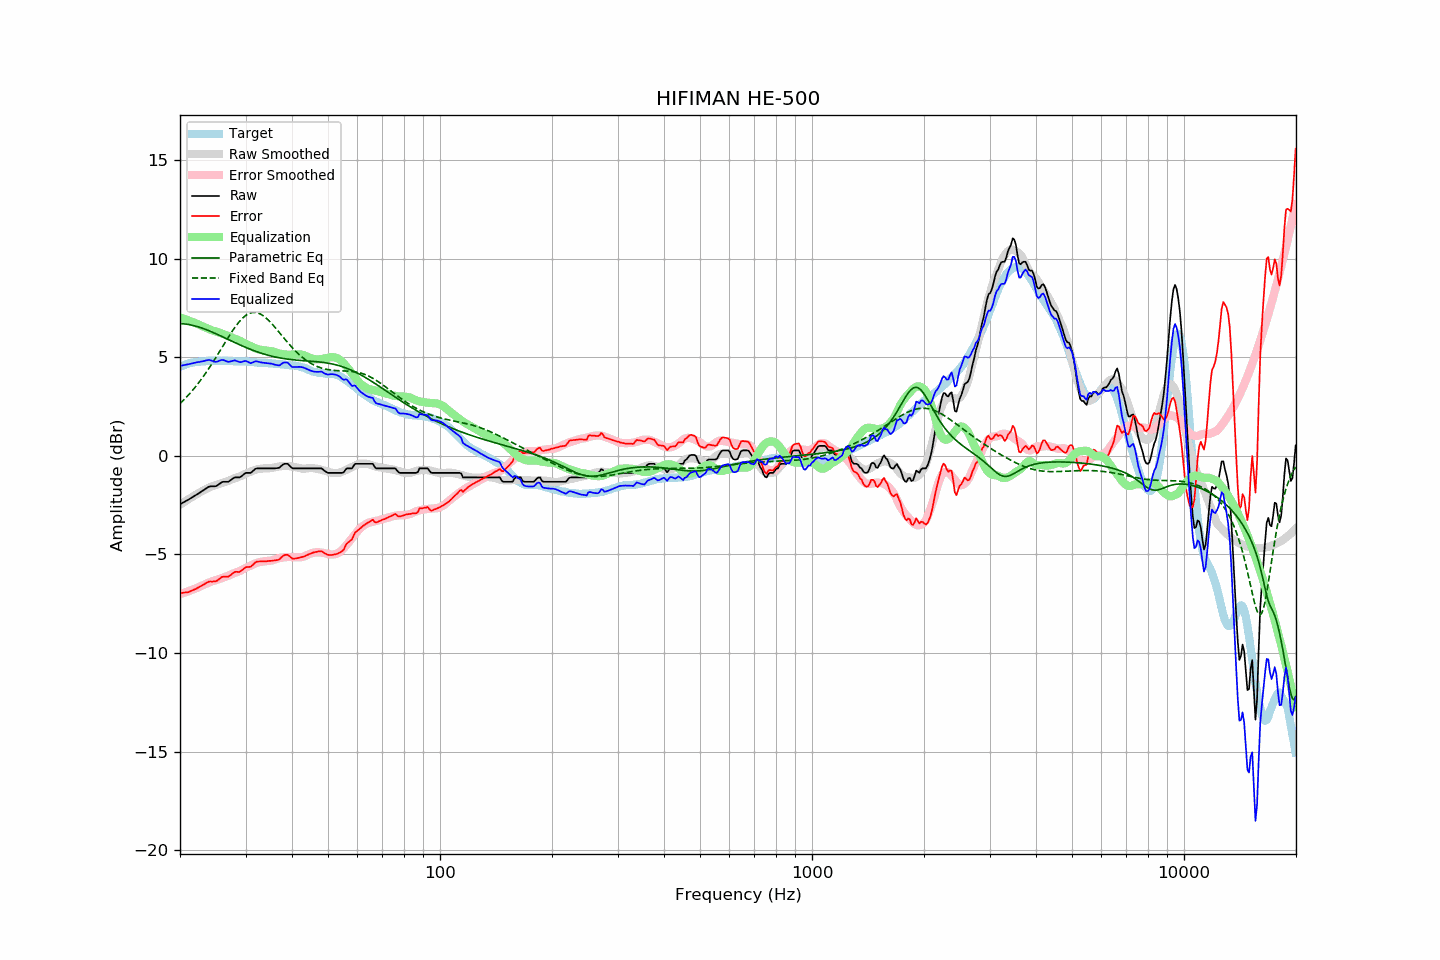

The table this chart was drawn from, first rows:
frequency, raw, error, smoothed, error_smoothed, equalization, parametric_eq, fixed_band_eq, equalized_raw, equalized_smoothed, target
20.00, -2.46, -6.96, -2.49, -7.02, 7.02, 6.71, 2.65, 4.56, 4.53, 4.51
20.20, -2.42, -6.96, -2.43, -6.99, 6.99, 6.70, 2.73, 4.57, 4.56, 4.55
20.40, -2.37, -6.94, -2.38, -6.96, 6.96, 6.70, 2.81, 4.60, 4.58, 4.58
20.61, -2.33, -6.93, -2.32, -6.93, 6.93, 6.69, 2.89, 4.61, 4.61, 4.61
20.81, -2.28, -6.92, -2.27, -6.90, 6.90, 6.68, 2.98, 4.63, 4.64, 4.65
21.02, -2.24, -6.92, -2.22, -6.88, 6.88, 6.67, 3.06, 4.64, 4.66, 4.69
21.23, -2.19, -6.88, -2.16, -6.85, 6.85, 6.65, 3.15, 4.66, 4.68, 4.70
21.44, -2.13, -6.85, -2.11, -6.82, 6.82, 6.64, 3.25, 4.68, 4.70, 4.72
21.66, -2.09, -6.82, -2.06, -6.78, 6.78, 6.62, 3.34, 4.70, 4.72, 4.73
21.87, -2.03, -6.78, -2.01, -6.75, 6.75, 6.60, 3.44, 4.72, 4.74, 4.74
22.09, -1.98, -6.75, -1.97, -6.72, 6.72, 6.58, 3.54, 4.74, 4.75, 4.76
22.31, -1.93, -6.70, -1.92, -6.69, 6.69, 6.55, 3.64, 4.75, 4.77, 4.76
22.54, -1.89, -6.66, -1.87, -6.65, 6.65, 6.53, 3.75, 4.76, 4.78, 4.77
22.76, -1.83, -6.61, -1.82, -6.61, 6.61, 6.50, 3.86, 4.78, 4.79, 4.78
22.99, -1.78, -6.56, -1.78, -6.57, 6.57, 6.47, 3.97, 4.79, 4.79, 4.78
23.22, -1.73, -6.52, -1.74, -6.54, 6.54, 6.44, 4.08, 4.81, 4.80, 4.79
23.45, -1.67, -6.46, -1.69, -6.50, 6.50, 6.41, 4.20, 4.83, 4.81, 4.80
23.69, -1.62, -6.42, -1.65, -6.46, 6.46, 6.38, 4.32, 4.85, 4.81, 4.81
23.92, -1.57, -6.38, -1.61, -6.43, 6.43, 6.35, 4.44, 4.86, 4.81, 4.82
24.16, -1.55, -6.37, -1.58, -6.39, 6.39, 6.31, 4.56, 4.85, 4.82, 4.83
24.40, -1.55, -6.38, -1.54, -6.36, 6.36, 6.28, 4.69, 4.82, 4.82, 4.84
24.65, -1.55, -6.37, -1.51, -6.34, 6.34, 6.24, 4.82, 4.79, 4.82, 4.83
24.89, -1.54, -6.37, -1.49, -6.31, 6.31, 6.21, 4.95, 4.77, 4.82, 4.82
25.14, -1.51, -6.34, -1.46, -6.29, 6.29, 6.17, 5.08, 4.77, 4.82, 4.82
25.39, -1.45, -6.28, -1.44, -6.26, 6.26, 6.13, 5.21, 4.81, 4.83, 4.82
25.65, -1.40, -6.22, -1.41, -6.23, 6.23, 6.09, 5.34, 4.84, 4.82, 4.82
25.91, -1.34, -6.15, -1.38, -6.20, 6.20, 6.06, 5.48, 4.87, 4.82, 4.81
26.16, -1.32, -6.13, -1.35, -6.17, 6.17, 6.02, 5.61, 4.86, 4.82, 4.82
26.43, -1.32, -6.13, -1.33, -6.14, 6.14, 5.98, 5.74, 4.83, 4.82, 4.82
26.69, -1.32, -6.13, -1.30, -6.11, 6.11, 5.94, 5.88, 4.80, 4.81, 4.82
26.96, -1.32, -6.13, -1.27, -6.08, 6.08, 5.90, 6.01, 4.77, 4.81, 4.81
27.23, -1.27, -6.08, -1.24, -6.05, 6.05, 5.86, 6.14, 4.78, 4.81, 4.81
27.50, -1.21, -6.02, -1.20, -6.01, 6.01, 5.83, 6.26, 4.80, 4.81, 4.81
27.77, -1.14, -5.95, -1.17, -5.97, 5.97, 5.79, 6.38, 4.83, 4.80, 4.80
28.05, -1.10, -5.89, -1.14, -5.94, 5.94, 5.75, 6.50, 4.85, 4.80, 4.80
28.33, -1.10, -5.88, -1.11, -5.91, 5.91, 5.71, 6.61, 4.82, 4.80, 4.79
28.62, -1.10, -5.89, -1.09, -5.88, 5.88, 5.67, 6.72, 4.79, 4.80, 4.80
28.90, -1.10, -5.89, -1.06, -5.85, 5.85, 5.64, 6.82, 4.75, 4.79, 4.79
29.19, -1.06, -5.84, -1.02, -5.81, 5.81, 5.60, 6.91, 4.75, 4.79, 4.78
29.48, -0.98, -5.78, -0.98, -5.77, 5.77, 5.57, 6.99, 4.78, 4.79, 4.79
29.78, -0.92, -5.70, -0.94, -5.72, 5.72, 5.53, 7.06, 4.81, 4.78, 4.79
30.08, -0.87, -5.65, -0.90, -5.68, 5.68, 5.50, 7.13, 4.81, 4.78, 4.79
30.38, -0.87, -5.64, -0.87, -5.64, 5.64, 5.46, 7.18, 4.77, 4.77, 4.77
30.68, -0.87, -5.64, -0.83, -5.60, 5.60, 5.43, 7.22, 4.74, 4.77, 4.77
30.99, -0.87, -5.63, -0.80, -5.56, 5.56, 5.40, 7.25, 4.70, 4.76, 4.76
31.30, -0.80, -5.55, -0.77, -5.53, 5.53, 5.37, 7.27, 4.73, 4.76, 4.76
31.61, -0.73, -5.48, -0.74, -5.49, 5.49, 5.33, 7.28, 4.76, 4.75, 4.75
31.93, -0.66, -5.40, -0.71, -5.45, 5.45, 5.30, 7.27, 4.80, 4.75, 4.74
32.24, -0.64, -5.36, -0.68, -5.42, 5.42, 5.28, 7.26, 4.79, 4.74, 4.73
32.57, -0.64, -5.36, -0.67, -5.40, 5.40, 5.25, 7.23, 4.77, 4.73, 4.73
32.89, -0.64, -5.36, -0.66, -5.38, 5.38, 5.22, 7.19, 4.75, 4.73, 4.72
33.22, -0.64, -5.36, -0.65, -5.37, 5.37, 5.19, 7.15, 4.73, 4.72, 4.72
33.55, -0.64, -5.35, -0.64, -5.36, 5.36, 5.17, 7.09, 4.72, 4.72, 4.72
33.89, -0.64, -5.35, -0.64, -5.35, 5.35, 5.14, 7.03, 4.71, 4.71, 4.71
34.23, -0.64, -5.35, -0.63, -5.34, 5.34, 5.12, 6.96, 4.70, 4.70, 4.71
34.57, -0.64, -5.33, -0.63, -5.33, 5.33, 5.10, 6.88, 4.70, 4.70, 4.70
34.92, -0.64, -5.33, -0.63, -5.32, 5.32, 5.08, 6.80, 4.69, 4.69, 4.69
35.27, -0.64, -5.33, -0.62, -5.31, 5.31, 5.06, 6.71, 4.67, 4.69, 4.69
35.62, -0.64, -5.31, -0.61, -5.29, 5.29, 5.04, 6.62, 4.65, 4.68, 4.68
35.97, -0.64, -5.31, -0.58, -5.26, 5.26, 5.02, 6.53, 4.62, 4.67, 4.67
... 635 more rows
